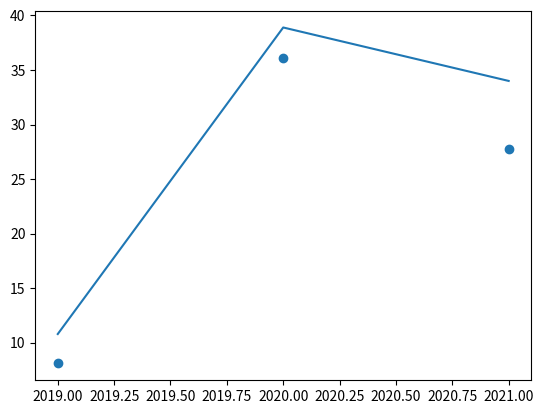

Write the Python code that produced this figure.
#!/usr/bin/env python3
# -*- coding: utf-8 -*-
"""
Created on Sat Nov 20 16:19:57 2021

@author: josephweichenbaum
"""

import matplotlib.pyplot as plt
import datetime
year = 2019,2020,2021
population = 8.1,36.1,27.8 

plt.scatter(year, population)

x = [2019,2020,2021]
y = [10.8,38.9,34]
plt.plot(x,y)
plt.show()